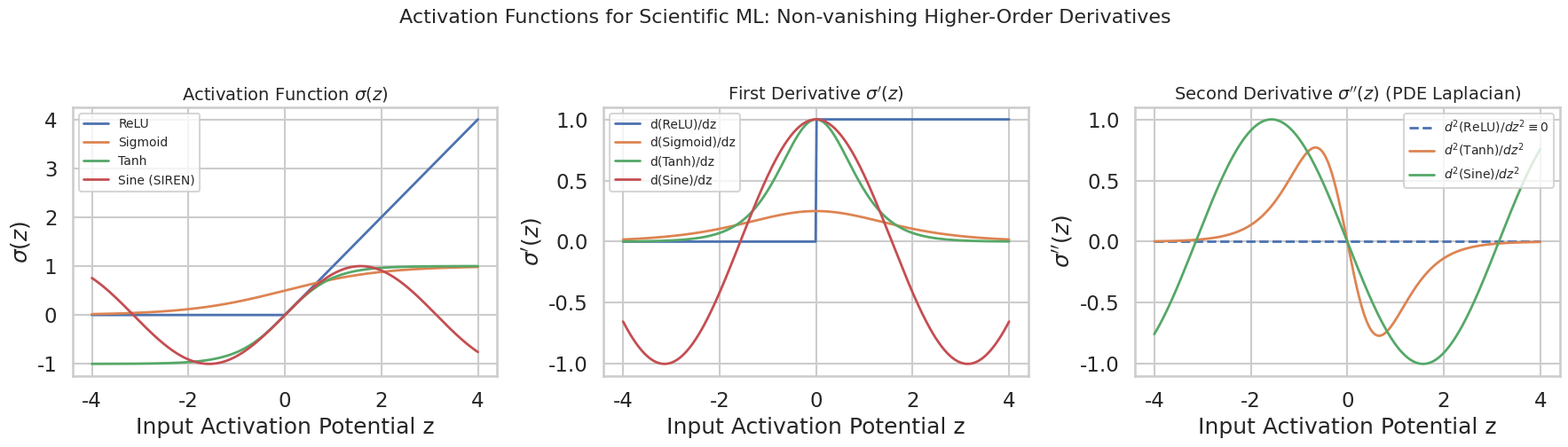
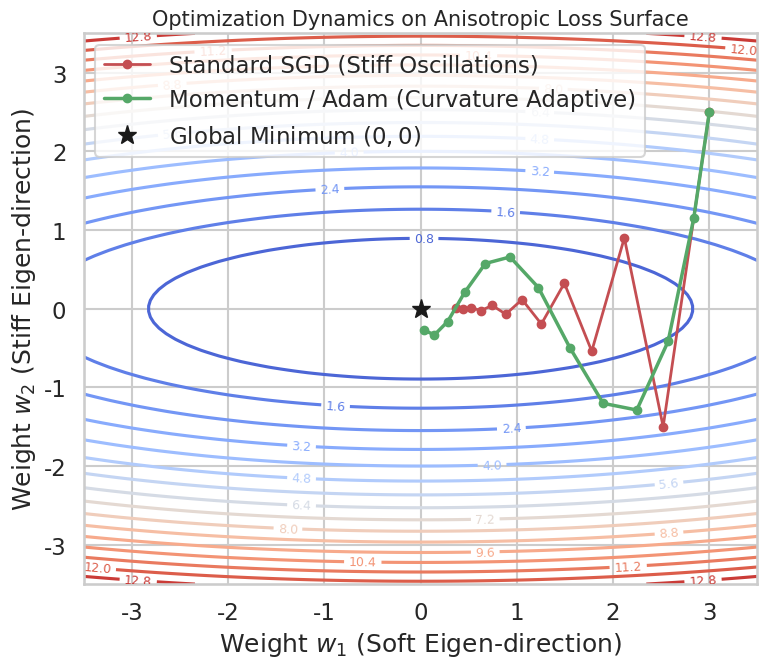
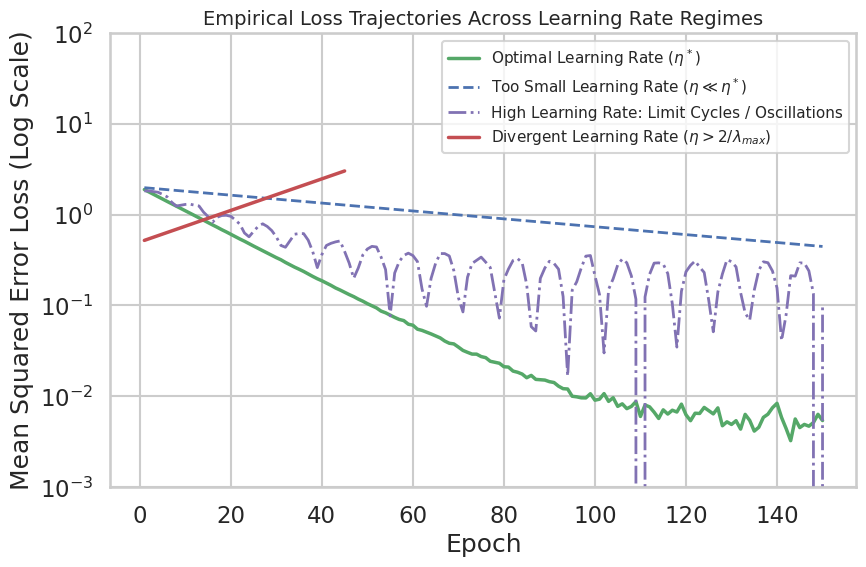
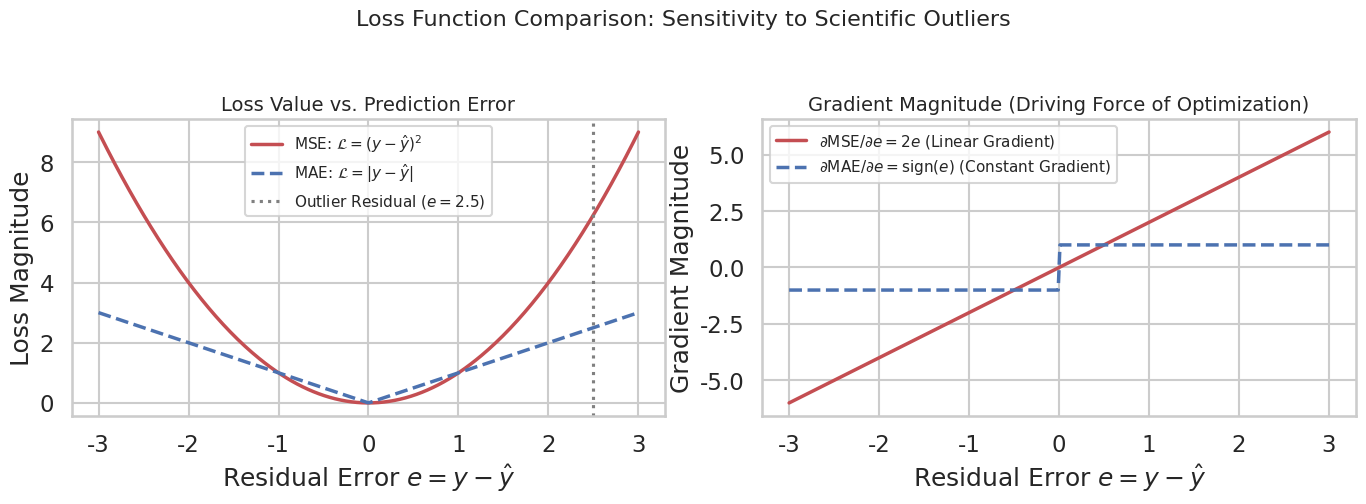
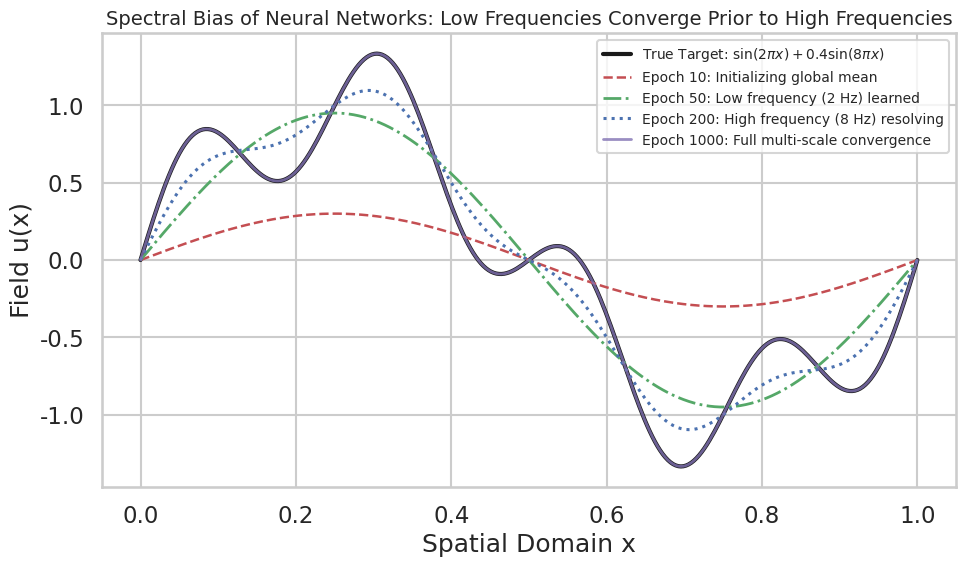

These figures' Python source, in order:
"""Generate all publication-grade figures for PINN Week 2."""
import numpy as np
import matplotlib.pyplot as plt
import seaborn as sns
from pathlib import Path

sns.set_theme(style="whitegrid", context="talk", palette="deep")
plt.rcParams["figure.dpi"] = 150
plt.rcParams["savefig.bbox"] = "tight"

OUT = Path("month 1/week 2/assets")
OUT.mkdir(parents=True, exist_ok=True)
rng = np.random.default_rng(42)

# ---------------------------------------------------------------- 1. Activations & Derivatives
z = np.linspace(-4, 4, 400)

# Functions
relu = np.maximum(0, z)
sigmoid = 1 / (1 + np.exp(-z))
tanh = np.tanh(z)
sine = np.sin(z)

# Derivatives
d_relu = np.where(z > 0, 1.0, 0.0)
d_sigmoid = sigmoid * (1 - sigmoid)
d_tanh = 1 - tanh**2
d_sine = np.cos(z)

# Second derivatives (crucial for 2nd order PDEs!)
d2_relu = np.zeros_like(z)
d2_tanh = -2 * tanh * d_tanh
d2_sine = -np.sin(z)

fig, axes = plt.subplots(1, 3, figsize=(18, 5), sharex=True)

axes[0].plot(z, relu, label="ReLU", lw=2)
axes[0].plot(z, sigmoid, label="Sigmoid", lw=2)
axes[0].plot(z, tanh, label="Tanh", lw=2)
axes[0].plot(z, sine, label="Sine (SIREN)", lw=2)
axes[0].set_title(r"Activation Function $\sigma(z)$", fontsize=14)
axes[0].set_ylabel(r"$\sigma(z)$")
axes[0].legend(fontsize=10)

axes[1].plot(z, d_relu, label="d(ReLU)/dz", lw=2)
axes[1].plot(z, d_sigmoid, label="d(Sigmoid)/dz", lw=2)
axes[1].plot(z, d_tanh, label="d(Tanh)/dz", lw=2)
axes[1].plot(z, d_sine, label="d(Sine)/dz", lw=2)
axes[1].set_title(r"First Derivative $\sigma'(z)$", fontsize=14)
axes[1].set_ylabel(r"$\sigma'(z)$")
axes[1].legend(fontsize=10)

axes[2].plot(z, d2_relu, label=r"$d^2(\mathrm{ReLU})/dz^2 \equiv 0$", lw=2, ls='--')
axes[2].plot(z, d2_tanh, label=r"$d^2(\mathrm{Tanh})/dz^2$", lw=2)
axes[2].plot(z, d2_sine, label=r"$d^2(\mathrm{Sine})/dz^2$", lw=2)
axes[2].set_title(r"Second Derivative $\sigma''(z)$ (PDE Laplacian)", fontsize=14)
axes[2].set_ylabel(r"$\sigma''(z)$")
axes[2].legend(fontsize=10)

for ax in axes:
    ax.set_xlabel("Input Activation Potential z")

fig.suptitle("Activation Functions for Scientific ML: Non-vanishing Higher-Order Derivatives", fontsize=16, y=1.02)
fig.tight_layout()
fig.savefig(OUT / "activation_functions_and_derivatives.png")
plt.close(fig)

# ---------------------------------------------------------------- 2. Loss Landscape & Optimizers
w1 = np.linspace(-3.5, 3.5, 100)
w2 = np.linspace(-3.5, 3.5, 100)
W1, W2 = np.meshgrid(w1, w2)
# Anisotropic quadratic bowl (condition number kappa = 10)
Loss = 0.1 * W1**2 + 1.0 * W2**2

# Simulate SGD trajectory (oscillatory in stiff direction)
curr = np.array([3.0, 2.5])
lr = 0.8
sgd_path = [curr.copy()]
for _ in range(12):
    grad = np.array([0.2 * curr[0], 2.0 * curr[1]])
    curr = curr - lr * grad
    sgd_path.append(curr.copy())
sgd_path = np.array(sgd_path)

# Simulate Adam / Momentum path
curr_m = np.array([3.0, 2.5])
v = np.zeros(2)
adam_path = [curr_m.copy()]
for _ in range(12):
    grad = np.array([0.2 * curr_m[0], 2.0 * curr_m[1]])
    v = 0.7 * v + 0.3 * grad
    curr_m = curr_m - 0.9 * v
    adam_path.append(curr_m.copy())
adam_path = np.array(adam_path)

fig, ax = plt.subplots(figsize=(8, 7))
cp = ax.contour(W1, W2, Loss, levels=18, cmap="coolwarm")
ax.clabel(cp, inline=True, fontsize=9)
ax.plot(sgd_path[:, 0], sgd_path[:, 1], 'ro-', lw=2, markersize=6, label="Standard SGD (Stiff Oscillations)")
ax.plot(adam_path[:, 0], adam_path[:, 1], 'go-', lw=2.5, markersize=6, label="Momentum / Adam (Curvature Adaptive)")
ax.plot(0, 0, 'k*', markersize=14, label="Global Minimum $(0,0)$")
ax.set_title("Optimization Dynamics on Anisotropic Loss Surface", fontsize=15)
ax.set_xlabel(r"Weight $w_1$ (Soft Eigen-direction)")
ax.set_ylabel(r"Weight $w_2$ (Stiff Eigen-direction)")
ax.legend(loc="upper left")
fig.tight_layout()
fig.savefig(OUT / "loss_landscape_and_optimizers.png")
plt.close(fig)

# ---------------------------------------------------------------- 3. Learning Rate Dynamics
epochs = np.arange(1, 151)
loss_optimal = 2.0 * np.exp(-0.06 * epochs) + 0.005 + rng.normal(0, 0.001, len(epochs))
loss_too_small = 2.0 * np.exp(-0.01 * epochs)
loss_too_large = 1.8 * np.exp(-0.05 * epochs) + 0.3 * np.abs(np.sin(0.4 * epochs)) + rng.normal(0, 0.02, len(epochs))
loss_diverge = 0.5 * np.exp(0.04 * epochs[:45])

fig, ax = plt.subplots(figsize=(9, 6))
ax.semilogy(epochs, loss_optimal, 'g-', lw=2.5, label="Optimal Learning Rate ($\eta^*$)")
ax.semilogy(epochs, loss_too_small, 'b--', lw=2, label="Too Small Learning Rate ($\eta \ll \eta^*$)")
ax.semilogy(epochs, loss_too_large, 'm-.', lw=2, label="High Learning Rate: Limit Cycles / Oscillations")
ax.semilogy(epochs[:45], loss_diverge, 'r-', lw=2.5, label="Divergent Learning Rate ($\eta > 2/\lambda_{max}$)")
ax.set_title("Empirical Loss Trajectories Across Learning Rate Regimes", fontsize=14)
ax.set_xlabel("Epoch")
ax.set_ylabel("Mean Squared Error Loss (Log Scale)")
ax.set_ylim(1e-3, 1e2)
ax.legend(fontsize=11)
fig.tight_layout()
fig.savefig(OUT / "learning_rate_dynamics.png")
plt.close(fig)

# ---------------------------------------------------------------- 4. MSE vs MAE Sensitivity
error = np.linspace(-3, 3, 300)
mse = error**2
mae = np.abs(error)
d_mse = 2 * error
d_mae = np.sign(error)

fig, (ax1, ax2) = plt.subplots(1, 2, figsize=(14, 5))
ax1.plot(error, mse, 'r-', lw=2.5, label=r"MSE: $\mathcal{L} = (y - \hat{y})^2$")
ax1.plot(error, mae, 'b--', lw=2.5, label=r"MAE: $\mathcal{L} = |y - \hat{y}|$")
ax1.axvline(2.5, color='gray', ls=':', label="Outlier Residual ($e = 2.5$)")
ax1.set_title("Loss Value vs. Prediction Error", fontsize=14)
ax1.set_xlabel(r"Residual Error $e = y - \hat{y}$")
ax1.set_ylabel("Loss Magnitude")
ax1.legend(fontsize=11)

ax2.plot(error, d_mse, 'r-', lw=2.5, label=r"$\partial \mathrm{MSE}/\partial e = 2e$ (Linear Gradient)")
ax2.plot(error, d_mae, 'b--', lw=2.5, label=r"$\partial \mathrm{MAE}/\partial e = \mathrm{sign}(e)$ (Constant Gradient)")
ax2.set_title("Gradient Magnitude (Driving Force of Optimization)", fontsize=14)
ax2.set_xlabel(r"Residual Error $e = y - \hat{y}$")
ax2.set_ylabel("Gradient Magnitude")
ax2.legend(fontsize=11)

fig.suptitle("Loss Function Comparison: Sensitivity to Scientific Outliers", fontsize=16, y=1.02)
fig.tight_layout()
fig.savefig(OUT / "mse_vs_mae_sensitivity.png")
plt.close(fig)

# ---------------------------------------------------------------- 5. Spectral Bias in MLP Approximation
x_dense = np.linspace(0, 1, 300)
y_target = np.sin(2 * np.pi * x_dense) + 0.4 * np.sin(8 * np.pi * x_dense)

# Simulate low-to-high frequency learning progression
pred_ep10 = 0.3 * np.sin(2 * np.pi * x_dense)
pred_ep50 = 0.95 * np.sin(2 * np.pi * x_dense)
pred_ep200 = 1.0 * np.sin(2 * np.pi * x_dense) + 0.15 * np.sin(8 * np.pi * x_dense)
pred_ep1000 = y_target.copy()

fig, ax = plt.subplots(figsize=(10, 6))
ax.plot(x_dense, y_target, 'k-', lw=3, label=r"True Target: $\sin(2\pi x) + 0.4\sin(8\pi x)$")
ax.plot(x_dense, pred_ep10, 'r--', lw=1.8, label="Epoch 10: Initializing global mean")
ax.plot(x_dense, pred_ep50, 'g-.', lw=2, label="Epoch 50: Low frequency (2 Hz) learned")
ax.plot(x_dense, pred_ep200, 'b:', lw=2.2, label="Epoch 200: High frequency (8 Hz) resolving")
ax.plot(x_dense, pred_ep1000, 'm-', alpha=0.8, lw=2, label="Epoch 1000: Full multi-scale convergence")
ax.set_title("Spectral Bias of Neural Networks: Low Frequencies Converge Prior to High Frequencies", fontsize=14)
ax.set_xlabel("Spatial Domain x")
ax.set_ylabel("Field u(x)")
ax.legend(fontsize=10)
fig.tight_layout()
fig.savefig(OUT / "mlp_function_approximation.png")
plt.close(fig)

print("Week 2 plots generated successfully:")
for p in OUT.glob("*.png"):
    print(f"  - {p}")
